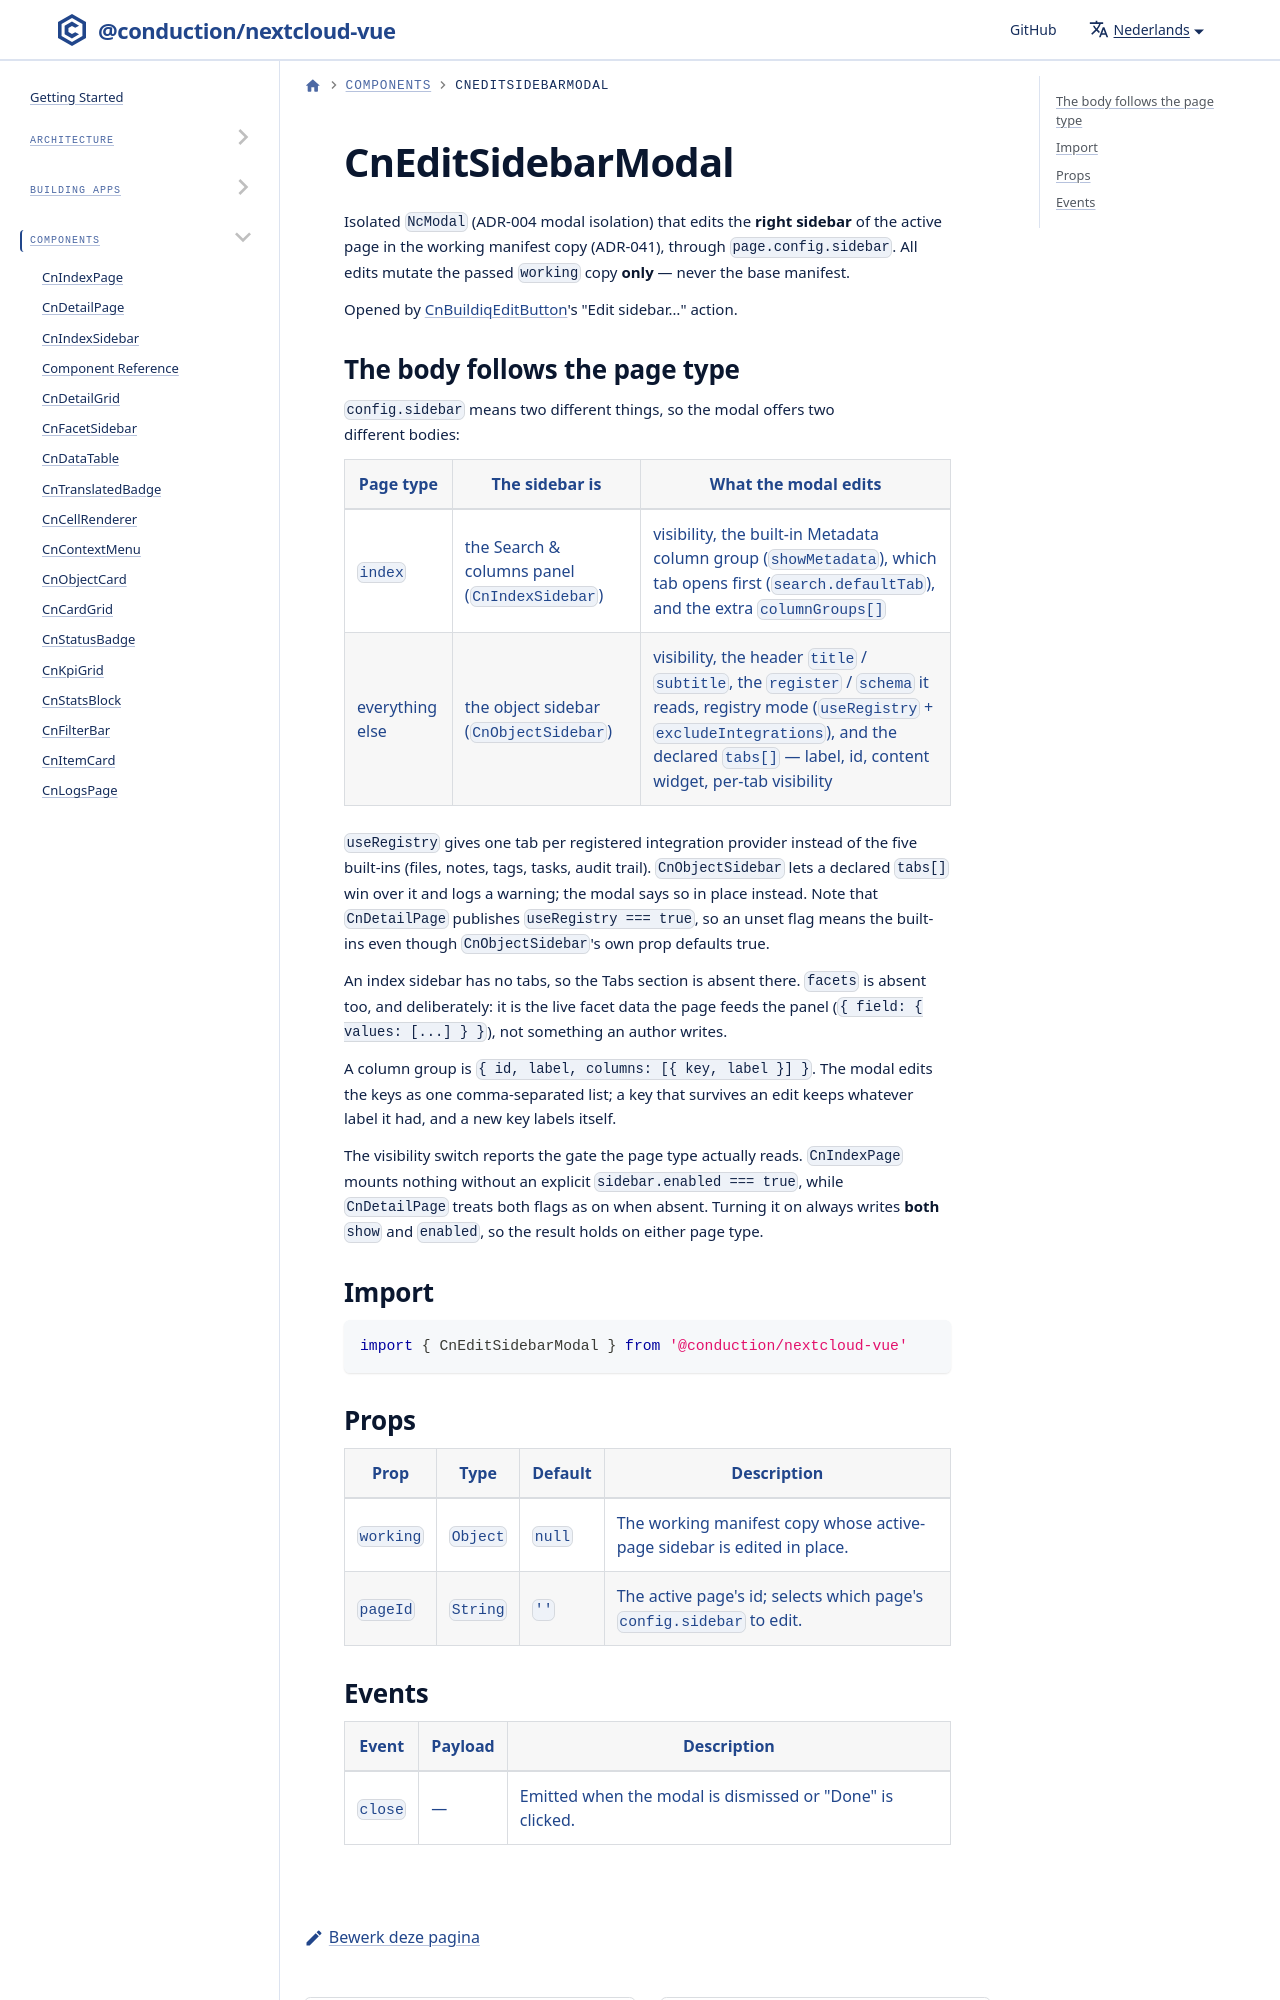

repository: ConductionNL/nextcloud-vue · page: nl/docs/components/cn-edit-sidebar-modal/index.html · generator: docusaurus

# CnEditSidebarModal

Isolated `NcModal` (ADR-004 modal isolation) that edits the **right sidebar** of
the active page in the working manifest copy (ADR-041), through
`page.config.sidebar`. All edits mutate the passed `working` copy **only** —
never the base manifest.

Opened by [CnBuildiqEditButton](./cn-buildiq-edit-button.md)'s "Edit
sidebar…" action.
